80-way image classification set "data_small" from GitHub (kmsumanth1/Computer-Vision-Based-Food-Recognition-and-Personalized-Nutrition-Tracking-System); label vocabulary: aloo gobi, aloo methi, aloo mutter, aloo paratha, amritsari kulcha, anda curry, balushahi, banana chips, besan laddu, bhindi masala, biryani, boondi laddu, chaas, chana masala, chapati, chicken pizza, chicken wings, chikki, chivda, chole bhature, dabeli, dal khichdi, dhokla, falooda, fish curry, gajar ka halwa, garlic bread, garlic naan, ghevar, grilled sandwich, gujhia, gulab jamun, hara bhara kabab, idiyappam, idli, jalebi, kaju katli, khakhra, kheer, kulfi, margherita pizza, masala dosa, masala papad, medu vada, misal pav, modak, moong dal halwa, murukku, mysore pak, navratan korma, neer dosa, onion pakoda, palak paneer, paneer masala, paneer pizza, pani puri, paniyaram, papdi chaat, patrode, pav bhaji, pepperoni pizza, phirni, poha, pongal, puri bhaji, rajma chawal, rasgulla, rava dosa, sabudana khichdi, sabudana vada, samosa, seekh kebab, set dosa, sev puri, solkadhi, steamed momo, thali, thukpa, uttapam, vada pav.

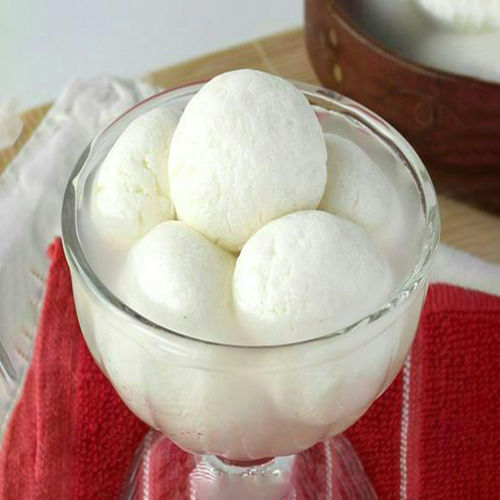
Label: rasgulla

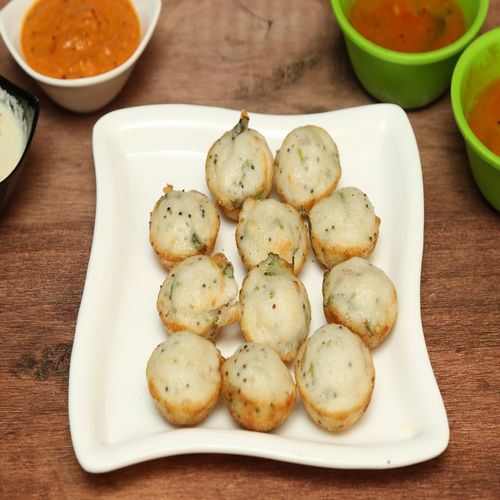
Label: paniyaram

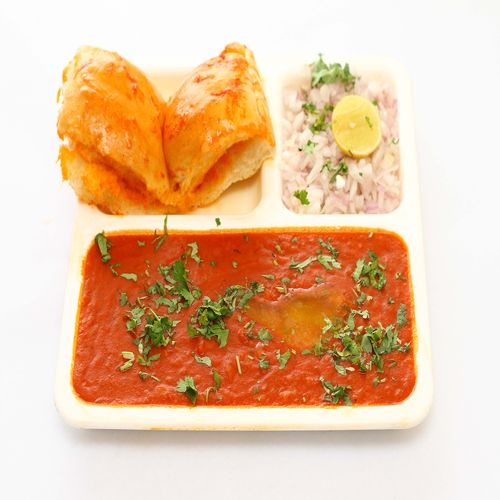
Label: pav bhaji

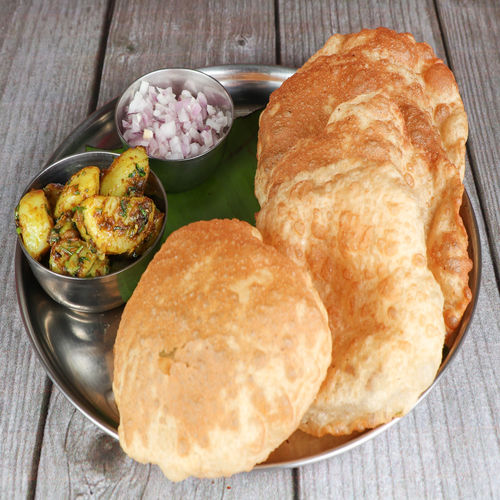
Label: puri bhaji

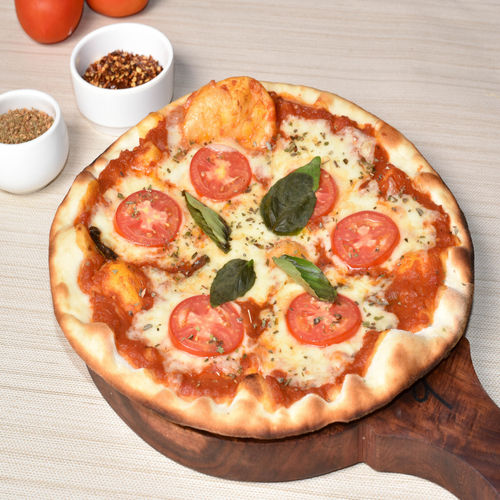
Label: margherita pizza

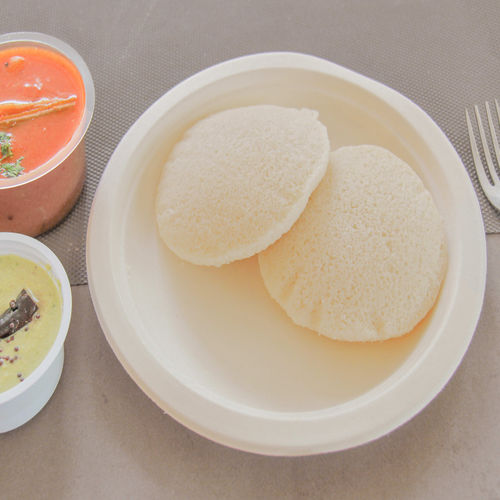
Label: idli
